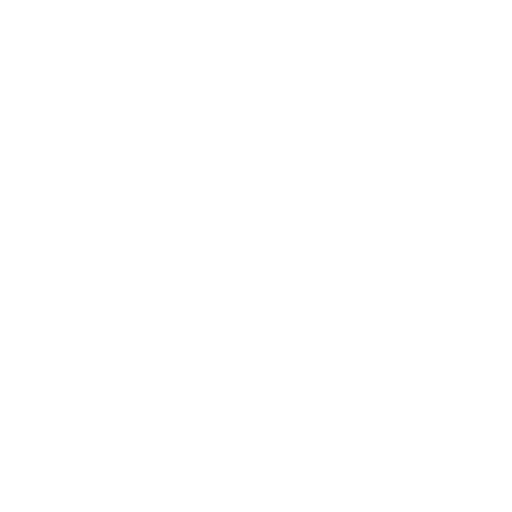
t = 0.00 s
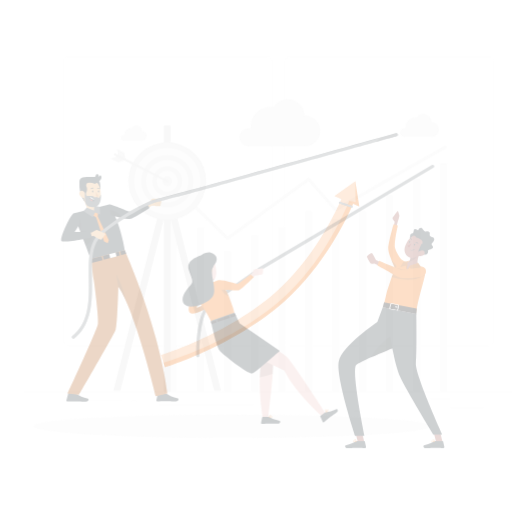
t = 0.25 s
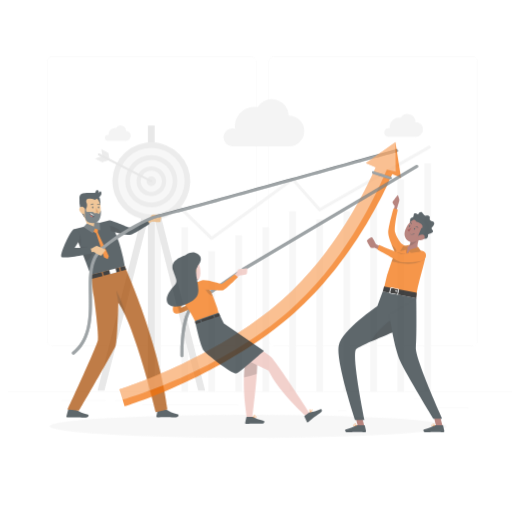
t = 0.50 s
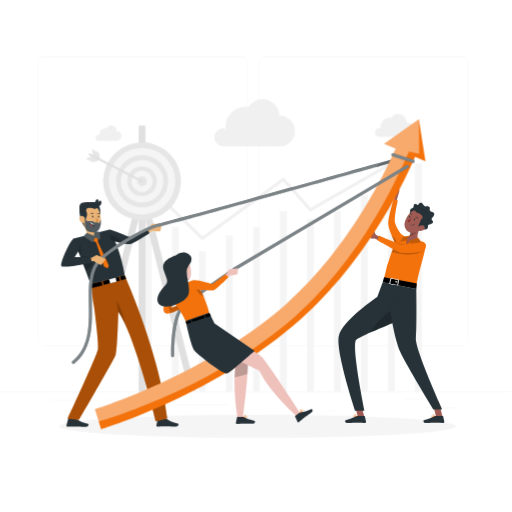
t = 0.75 s
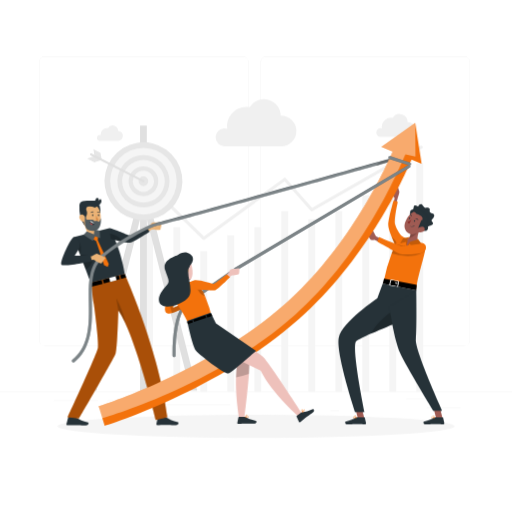
t = 1.00 s

The animated SVG that drew these frames (rendered in a browser with its animation timeline set to each time). Animation: 5 CSS @keyframes rules; one cycle of 1.00 s.

<svg class="animated" id="freepik_stories-team-goals" xmlns="http://www.w3.org/2000/svg" viewBox="0 0 500 500" version="1.1" xmlns:xlink="http://www.w3.org/1999/xlink" xmlns:svgjs="http://svgjs.com/svgjs"><style>svg#freepik_stories-team-goals:not(.animated) .animable {opacity: 0;}svg#freepik_stories-team-goals.animated #freepik--background-complete--inject-69 {animation: 1s 1 forwards cubic-bezier(.36,-0.01,.5,1.38) slideRight;animation-delay: 0s;}svg#freepik_stories-team-goals.animated #freepik--Shadow--inject-69 {animation: 1s 1 forwards cubic-bezier(.36,-0.01,.5,1.38) slideLeft;animation-delay: 0s;}svg#freepik_stories-team-goals.animated #freepik--character-1--inject-69 {animation: 1s 1 forwards cubic-bezier(.36,-0.01,.5,1.38) slideDown;animation-delay: 0s;}svg#freepik_stories-team-goals.animated #freepik--character-3--inject-69 {animation: 1s 1 forwards cubic-bezier(.36,-0.01,.5,1.38) slideUp;animation-delay: 0s;}svg#freepik_stories-team-goals.animated #freepik--Arrow--inject-69 {animation: 1s 1 forwards cubic-bezier(.36,-0.01,.5,1.38) zoomIn;animation-delay: 0s;}svg#freepik_stories-team-goals.animated #freepik--character-2--inject-69 {animation: 1s 1 forwards cubic-bezier(.36,-0.01,.5,1.38) slideRight;animation-delay: 0s;}            @keyframes slideRight {                0% {                    opacity: 0;                    transform: translateX(30px);                }                100% {                    opacity: 1;                    transform: translateX(0);                }            }                    @keyframes slideLeft {                0% {                    opacity: 0;                    transform: translateX(-30px);                }                100% {                    opacity: 1;                    transform: translateX(0);                }            }                    @keyframes slideDown {                0% {                    opacity: 0;                    transform: translateY(-30px);                }                100% {                    opacity: 1;                    transform: translateY(0);                }            }                    @keyframes slideUp {                0% {                    opacity: 0;                    transform: translateY(30px);                }                100% {                    opacity: 1;                    transform: inherit;                }            }                    @keyframes zoomIn {                0% {                    opacity: 0;                    transform: scale(0.5);                }                100% {                    opacity: 1;                    transform: scale(1);                }            }        </style><g id="freepik--background-complete--inject-69" class="animable" style="transform-origin: 250px 228.23px;"><rect y="382.4" width="500" height="0.25" style="fill: rgb(235, 235, 235); transform-origin: 250px 382.525px;" id="elv4c8fj6hfw" class="animable"></rect><rect x="416.78" y="398.49" width="33.12" height="0.25" style="fill: rgb(235, 235, 235); transform-origin: 433.34px 398.615px;" id="el15j6oou6rg8" class="animable"></rect><rect x="322.53" y="401.21" width="8.69" height="0.25" style="fill: rgb(235, 235, 235); transform-origin: 326.875px 401.335px;" id="eltywno3pvjcf" class="animable"></rect><rect x="396.59" y="389.21" width="19.19" height="0.25" style="fill: rgb(235, 235, 235); transform-origin: 406.185px 389.335px;" id="elsmuatthlazp" class="animable"></rect><rect x="52.46" y="390.89" width="43.19" height="0.25" style="fill: rgb(235, 235, 235); transform-origin: 74.055px 391.015px;" id="eln91qhf4b5sl" class="animable"></rect><rect x="104.56" y="390.89" width="6.33" height="0.25" style="fill: rgb(235, 235, 235); transform-origin: 107.725px 391.015px;" id="el901wqiflxp" class="animable"></rect><rect x="131.47" y="395.11" width="93.68" height="0.25" style="fill: rgb(235, 235, 235); transform-origin: 178.31px 395.235px;" id="elvjk1ohlgiuq" class="animable"></rect><path d="M237,337.8H43.91a5.71,5.71,0,0,1-5.7-5.71V60.66A5.71,5.71,0,0,1,43.91,55H237a5.71,5.71,0,0,1,5.71,5.71V332.09A5.71,5.71,0,0,1,237,337.8ZM43.91,55.2a5.46,5.46,0,0,0-5.45,5.46V332.09a5.46,5.46,0,0,0,5.45,5.46H237a5.47,5.47,0,0,0,5.46-5.46V60.66A5.47,5.47,0,0,0,237,55.2Z" style="fill: rgb(235, 235, 235); transform-origin: 140.46px 196.4px;" id="eljyx13jf98z" class="animable"></path><path d="M453.31,337.8H260.21a5.72,5.72,0,0,1-5.71-5.71V60.66A5.72,5.72,0,0,1,260.21,55h193.1A5.71,5.71,0,0,1,459,60.66V332.09A5.71,5.71,0,0,1,453.31,337.8ZM260.21,55.2a5.47,5.47,0,0,0-5.46,5.46V332.09a5.47,5.47,0,0,0,5.46,5.46h193.1a5.47,5.47,0,0,0,5.46-5.46V60.66a5.47,5.47,0,0,0-5.46-5.46Z" style="fill: rgb(235, 235, 235); transform-origin: 356.75px 196.4px;" id="elv5cjg3jfh5" class="animable"></path><rect x="142.7" y="198.49" width="6.73" height="184.16" style="fill: rgb(245, 245, 245); transform-origin: 146.065px 290.57px;" id="elcn0xbyfvqnk" class="animable"></rect><rect x="169.31" y="221.87" width="6.73" height="160.78" style="fill: rgb(245, 245, 245); transform-origin: 172.675px 302.26px;" id="elr9buagwll2l" class="animable"></rect><rect x="195.67" y="245.25" width="6.73" height="137.4" style="fill: rgb(245, 245, 245); transform-origin: 199.035px 313.95px;" id="el7p4vmsn4s77" class="animable"></rect><rect x="222.04" y="229.66" width="6.73" height="152.99" style="fill: rgb(245, 245, 245); transform-origin: 225.405px 306.155px;" id="elnxs3k8bkv8" class="animable"></rect><rect x="248.41" y="221.87" width="6.73" height="160.78" style="fill: rgb(245, 245, 245); transform-origin: 251.775px 302.26px;" id="elsanz2vk88ol" class="animable"></rect><rect x="274.77" y="206.28" width="6.73" height="176.37" style="fill: rgb(245, 245, 245); transform-origin: 278.135px 294.465px;" id="el63l3tyeggu" class="animable"></rect><rect x="301.14" y="214.08" width="6.73" height="168.57" style="fill: rgb(245, 245, 245); transform-origin: 304.505px 298.365px;" id="elh51393197oh" class="animable"></rect><rect x="327.51" y="206.28" width="6.73" height="176.37" style="fill: rgb(245, 245, 245); transform-origin: 330.875px 294.465px;" id="elbwu18sd8rl" class="animable"></rect><rect x="353.87" y="190.69" width="6.73" height="191.95" style="fill: rgb(245, 245, 245); transform-origin: 357.235px 286.665px;" id="el1v7q2ojigjd" class="animable"></rect><rect x="380.24" y="175.11" width="6.73" height="207.54" style="fill: rgb(245, 245, 245); transform-origin: 383.605px 278.88px;" id="el58jbhiz976f" class="animable"></rect><rect x="406.6" y="159.52" width="6.73" height="223.13" style="fill: rgb(245, 245, 245); transform-origin: 409.965px 271.085px;" id="elf46fozc6pj7" class="animable"></rect><path d="M199,234.3a1.52,1.52,0,0,1-1-.43l-56.34-54.93a1.5,1.5,0,0,1,2.1-2.15l55.43,54.05,78.07-57a1.51,1.51,0,0,1,2,.22L304.82,203l105.8-60.62a1.5,1.5,0,1,1,1.49,2.61L305.25,206.23a1.51,1.51,0,0,1-1.87-.31l-25.46-28.8-78,56.89A1.5,1.5,0,0,1,199,234.3Z" style="fill: rgb(240, 240, 240); transform-origin: 277.037px 188.241px;" id="elstcl0ww49ce" class="animable"></path><polygon points="192.65 381.5 143.48 187.59 145.94 177.9 143.38 177.9 143.38 122.52 136.78 122.52 136.78 177.9 134.22 177.9 136.68 187.59 87.5 381.5 94.31 381.5 136.78 214.02 136.78 382.52 143.38 382.52 143.38 214.02 185.85 381.5 192.65 381.5" style="fill: rgb(224, 224, 224); transform-origin: 140.075px 252.52px;" id="elka2r7td0xu" class="animable"></polygon><g id="elt6ttc99uy3f"><circle cx="140.08" cy="176.93" r="38.07" style="fill: rgb(230, 230, 230); transform-origin: 140.08px 176.93px; transform: rotate(-76.72deg);" class="animable"></circle></g><circle cx="140.08" cy="176.93" r="32.5" style="fill: rgb(245, 245, 245); transform-origin: 140.08px 176.93px;" id="eltcip20p4ds" class="animable"></circle><circle cx="140.08" cy="176.93" r="25.44" style="fill: rgb(230, 230, 230); transform-origin: 140.08px 176.93px;" id="elu3qfvrwjlu" class="animable"></circle><g id="ely6pc5a3vu8o"><circle cx="140.08" cy="176.93" r="20.85" style="fill: rgb(245, 245, 245); transform-origin: 140.08px 176.93px; transform: rotate(-22.5deg);" class="animable"></circle></g><g id="elru0a1edppin"><circle cx="140.08" cy="176.93" r="14.47" style="fill: rgb(230, 230, 230); transform-origin: 140.08px 176.93px; transform: rotate(-76.72deg);" class="animable"></circle></g><g id="elu2r4o35nxu"><circle cx="140.08" cy="176.93" r="10.39" style="fill: rgb(245, 245, 245); transform-origin: 140.08px 176.93px; transform: rotate(-22.5deg);" class="animable"></circle></g><path d="M144.79,176.93a4.72,4.72,0,1,1-4.71-4.72A4.71,4.71,0,0,1,144.79,176.93Z" style="fill: rgb(230, 230, 230); transform-origin: 140.07px 176.93px;" id="elevaj5b0vzj" class="animable"></path><polygon points="91.22 145.53 92.25 152.41 85.09 154.82 92.25 158.58 99.39 156.07 98.14 149.29 91.22 145.53" style="fill: rgb(230, 230, 230); transform-origin: 92.24px 152.055px;" id="elrb3g48mt7xa" class="animable"></polygon><path d="M140.08,177.93a1.07,1.07,0,0,1-.46-.11L88.39,151.56a1,1,0,0,1,.91-1.78L140.53,176a1,1,0,0,1,.44,1.34A1,1,0,0,1,140.08,177.93Z" style="fill: rgb(224, 224, 224); transform-origin: 114.474px 163.807px;" id="elmaybqovayyp" class="animable"></path><path d="M210.58,134.16a8.79,8.79,0,0,1,11.35-8.44,18.66,18.66,0,0,1,18.48-21.38,18.47,18.47,0,0,1,3.43.32,16.32,16.32,0,0,1,30.26,8.25h.28a15,15,0,1,1,0,30.08H219.14v0A8.81,8.81,0,0,1,210.58,134.16Z" style="fill: rgb(240, 240, 240); transform-origin: 250.005px 119.907px;" id="elcz6qi1rkjoc" class="animable"></path><path d="M367.47,129.32a4.25,4.25,0,0,1,4.25-4.25,4.5,4.5,0,0,1,1.22.18,9.36,9.36,0,0,1-.1-1.3,9,9,0,0,1,10.66-8.85,7.87,7.87,0,0,1,14.58,4h.13a7.25,7.25,0,0,1,0,14.5H371.6A4.24,4.24,0,0,1,367.47,129.32Z" style="fill: rgb(240, 240, 240); transform-origin: 386.465px 122.471px;" id="elloqiw7fdx5q" class="animable"></path><path d="M94.72,134.61a2.85,2.85,0,0,1,2.86-2.85,2.81,2.81,0,0,1,.82.12,6.4,6.4,0,0,1-.07-.88,6.05,6.05,0,0,1,6-6,6,6,0,0,1,1.12.11,5.28,5.28,0,0,1,9.8,2.67h.09a4.88,4.88,0,0,1,0,9.75H97.5A2.85,2.85,0,0,1,94.72,134.61Z" style="fill: rgb(240, 240, 240); transform-origin: 107.359px 130.044px;" id="elwe7c3jezf9a" class="animable"></path></g><g id="freepik--Shadow--inject-69" class="animable" style="transform-origin: 250px 416.24px;"><ellipse id="freepik--path--inject-69" cx="250" cy="416.24" rx="193.89" ry="11.32" style="fill: rgb(245, 245, 245); transform-origin: 250px 416.24px;" class="animable"></ellipse></g><g id="freepik--character-1--inject-69" class="animable" style="transform-origin: 224.151px 284.317px;"><path d="M138.38,225.56l6.86-3.92s2.64-4.07,3.43-4.26,9.49,0,9.49,0-1.31,5.64-1.45,6.75-8.44,0-8.44,0l-6.72,4Z" style="fill: rgb(235, 179, 118); transform-origin: 148.27px 222.713px;" id="elrnxuc6gltwb" class="animable"></path><path d="M74.49,408l-7.18-1.43a.56.56,0,0,0-.55.44l-1.93,7.18a1,1,0,0,0,.73,1.13l.21,0c2.54,0,4.39-.2,7.57-.2,2,0,7.88.21,10.59.21s3.07-2.68,2-2.92c-5-1.09-8.72-2.59-10.31-4A1.58,1.58,0,0,0,74.49,408Z" style="fill: rgb(38, 50, 56); transform-origin: 75.6529px 410.95px;" id="els8xcnikvms8" class="animable"></path><path d="M162.36,407.76h-7.84a.55.55,0,0,0-.55.44L152.69,414a1,1,0,0,0,.74,1.12l.21,0c2.54-.05,4.38-.2,7.57-.2,2,0,7.88.2,10.59.2s3.06-2.67,1.95-2.92c-5-1.08-8.72-2.59-10.31-4A1.49,1.49,0,0,0,162.36,407.76Z" style="fill: rgb(38, 50, 56); transform-origin: 163.51px 411.44px;" id="elqpzhp9269va" class="animable"></path><path d="M88.33,275.67l33.2-8.42c7.53,16.44,35.16,83.94,41.86,140.1l-11.24,2.85s-19.9-82.82-36.59-107c0,0-.89,36.76-2.7,42.11-1.49,4.4-35.66,63.27-35.66,63.27l-11.1-1.25S94,347.25,95.64,339.76c1.16-5.1-3.92-42.56-3.92-42.56-.89-3.34-2.23-17.17-2.23-17.17S88.49,276.36,88.33,275.67Z" style="fill: rgb(243, 114, 12); transform-origin: 114.745px 338.725px;" id="elan81ezmhs4" class="animable"></path><g id="el2atyuw6wbpv"><path d="M115.57,303.22a92.26,92.26,0,0,1,7.35,13.42c-2.3-12.94-9.43-25.47-9.43-25.47Z" style="isolation: isolate; opacity: 0.2; transform-origin: 118.205px 303.905px;" class="animable"></path></g><g id="elf0ut0tc6sjg"><path d="M88.33,275.67l33.2-8.42c7.53,16.44,35.16,83.94,41.86,140.1l-11.24,2.85s-19.9-82.82-36.59-107c0,0-.89,36.76-2.7,42.11-1.49,4.4-35.66,63.27-35.66,63.27l-11.1-1.25S94,347.25,95.64,339.76c1.16-5.1-3.92-42.56-3.92-42.56-.89-3.34-2.23-17.17-2.23-17.17S88.49,276.36,88.33,275.67Z" style="isolation: isolate; opacity: 0.3; transform-origin: 114.745px 338.725px;" class="animable"></path></g><path d="M146.05,226.13s-15.14,10.22-19.13,10.76c-1.59.22-4.87-.32-8.26-1-5.14-1.1-10.5-2.64-10.5-2.64l-.67-5.07-.71-5.42c1.2-.4,16.86,6,19.2,7s17.47-8,17.47-8Z" style="fill: rgb(38, 50, 56); transform-origin: 126.415px 229.35px;" id="elxgiel47ibhh" class="animable"></path><polygon points="99.23 273.33 100.21 277.17 89.49 280.03 88.49 276.05 99.23 273.33" id="elrxevw4zbhsg" class="animable" style="transform-origin: 94.35px 276.68px;"></polygon><polygon points="116.14 269.04 117.07 272.68 101.4 276.86 100.42 273.03 116.14 269.04" id="elb7g1emub0nt" class="animable" style="transform-origin: 108.745px 272.95px;"></polygon><polygon points="123.24 271.04 118.25 272.37 117.33 268.74 121.91 267.58 123.24 271.04" id="elaq3nxhjes9o" class="animable" style="transform-origin: 120.285px 269.975px;"></polygon><g id="eldq5pehhh7j6"><rect x="106.97" y="269.89" width="6.38" height="4.6" style="fill: rgb(255, 255, 255); transform-origin: 110.16px 272.19px; transform: rotate(165.77deg);" class="animable"></rect></g><path d="M121.9,267.57l-33.42,8.48c-1.63-4.41-3.29-8.85-4.91-13.18-1.19-3.17-2.36-6.28-3.5-9.29q-.43-1.16-.87-2.28l-1-2.66q-1.11-2.92-2.14-5.63l-1.84-4.81-.87-2.28-1.65-4.3,35.09-8.9C118.36,242.91,121.9,267.57,121.9,267.57Z" style="fill: rgb(38, 50, 56); transform-origin: 96.8px 249.385px;" id="elsdo76odlmnm" class="animable"></path><path d="M84.44,230.76c3.61,1.73,10.27-1.32,10.27-1.32s2.21-2.44.89-3.52c-2.68.35-2.51-.53-3.48-1.9A7.89,7.89,0,0,1,91,221.18a16.06,16.06,0,0,1-.27-1.69L80.2,215.71C82.59,219.57,86.3,226.88,84.44,230.76Z" style="fill: rgb(235, 179, 118); transform-origin: 88.1102px 223.501px;" id="elt9qekdu4idk" class="animable"></path><g id="elggevmrnbe3"><path d="M83.4,219.16c1.9,5.05,6.56,5.2,8.72,4.86A7.89,7.89,0,0,1,91,221.18Z" style="isolation: isolate; opacity: 0.2; transform-origin: 87.76px 221.645px;" class="animable"></path></g><path d="M97.12,200s2.75,8.3-1.22,12.35-6.66-11.82-6.66-11.82Z" style="fill: rgb(38, 50, 56); transform-origin: 93.6438px 206.506px;" id="elkn472tg2ni" class="animable"></path><path d="M83.92,221.39a7.85,7.85,0,0,0,9.39,1.48A8.76,8.76,0,0,0,97.55,218c.1-.28.19-.58.27-.88,1.34-5.59.5-14.82-5.59-17.3a8.51,8.51,0,0,0-11.73,8.5C80.86,214.55,80.78,218.21,83.92,221.39Z" style="fill: rgb(235, 179, 118); transform-origin: 89.4228px 211.493px;" id="elp2q67ic7o6" class="animable"></path><path d="M89.93,210.09c0,.5.26.91.6.91s.59-.41.6-.91-.27-.92-.6-.92S89.93,209.58,89.93,210.09Z" style="fill: rgb(38, 50, 56); transform-origin: 90.5301px 210.085px;" id="elbepw8yn54wu" class="animable"></path><path d="M95.65,210.09c0,.51.27.92.6.92s.59-.42.6-.92-.28-.91-.6-.91S95.65,209.61,95.65,210.09Z" style="fill: rgb(38, 50, 56); transform-origin: 96.2501px 210.095px;" id="el7rw53cmubc" class="animable"></path><path d="M93.83,210.34a17.83,17.83,0,0,0,2.41,4.33,2.91,2.91,0,0,1-2.43.45Z" style="fill: rgb(213, 135, 69); transform-origin: 95.025px 212.777px;" id="elg82sdnenmmr" class="animable"></path><path d="M97.74,207.75a.34.34,0,0,1-.31,0,2.38,2.38,0,0,0-2.11-.4.29.29,0,0,1-.21-.55h0a2.92,2.92,0,0,1,2.66.47.29.29,0,0,1,.08.41h0A.52.52,0,0,1,97.74,207.75Z" style="fill: rgb(38, 50, 56); transform-origin: 96.4124px 207.226px;" id="el44273eotsr" class="animable"></path><path d="M88.8,207.82a.38.38,0,0,1-.16-.06.3.3,0,0,1,0-.42h0a2.94,2.94,0,0,1,2.63-.7.3.3,0,0,1,.2.36h0a.31.31,0,0,1-.37.21h0a2.35,2.35,0,0,0-2.06.58A.3.3,0,0,1,88.8,207.82Z" style="fill: rgb(38, 50, 56); transform-origin: 90.0168px 207.201px;" id="elsllb41z4u7q" class="animable"></path><path d="M85.06,200.6l.6,1.15c-2,.77-1.5,3.13-1,4.18,1,2.26-.15,5.89-1.84,7.4,0,0-.11-1-.94-.72s-.35,5.46,1.41,7.86c0,0-2.59-2.13-4.25-7.51-1.53-5-1.89-9.17-.94-11.17Z" style="fill: rgb(38, 50, 56); transform-origin: 81.6182px 210.535px;" id="el6rhypj9kzit" class="animable"></path><path d="M77.78,213.44a5.91,5.91,0,0,0,3.39,3c2,.66,3-1.07,2.6-3-.42-1.69-1.93-4.14-4-3.95A2.64,2.64,0,0,0,77.78,213.44Z" style="fill: rgb(235, 179, 118); transform-origin: 80.6398px 213.031px;" id="elzbjf1mxthpr" class="animable"></path><path d="M85,223.89c2.94,2.06,8.67,2.73,11.48-1s1.91-9.72,1.91-9.72a9.33,9.33,0,0,1-1.8,3.66C95,214.91,92.3,216,92.3,216a3.89,3.89,0,0,0-2.3-1.44c-1.31-.13-5,.09-5,.09-1.18-.75-1.23-4.09-1.23-4.09l-.72.6S82.05,221.82,85,223.89Z" style="fill: rgb(38, 50, 56); transform-origin: 90.707px 218.062px;" id="elsd8ps3mjlkf" class="animable"></path><path d="M92.86,202.72s7-3.4,6.17-6.8-2.87.48-2.87.48.94-2.58-.9-3S94,194.63,93,195.62s-10.7-.45-13.83,1.49-.74,8.65-.74,8.65A13.46,13.46,0,0,1,92.86,202.72Z" style="fill: rgb(38, 50, 56); transform-origin: 88.3278px 199.546px;" id="elx666xatr7cl" class="animable"></path><g id="elc31d78br0ww"><path d="M85,223.89c2.94,2.06,8.67,2.73,11.48-1s1.91-9.72,1.91-9.72a9.33,9.33,0,0,1-1.8,3.66C95,214.91,92.3,216,92.3,216a3.89,3.89,0,0,0-2.3-1.44c-1.31-.13-5,.09-5,.09-1.18-.75-1.23-4.09-1.23-4.09l-.72.6S82.05,221.82,85,223.89Z" style="fill: rgb(255, 255, 255); opacity: 0.2; transform-origin: 90.707px 218.062px;" class="animable"></path></g><path d="M92.6,217.9a18.4,18.4,0,0,0-1.45,2.27L90.7,220c-2-.73-2.72-1.73-2.88-2.63a2.84,2.84,0,0,1,.11-1.3,2.91,2.91,0,0,1,.31-.69,10.18,10.18,0,0,0,3.68,2.25C92.33,217.81,92.6,217.9,92.6,217.9Z" style="fill: rgb(38, 50, 56); transform-origin: 90.1946px 217.775px;" id="elb27uh2ydvx5" class="animable"></path><path d="M91.92,217.64l-.45.66c-1.9-.69-3.15-1.43-3.54-2.22a2.91,2.91,0,0,1,.31-.69A10.18,10.18,0,0,0,91.92,217.64Z" style="fill: rgb(255, 255, 255); transform-origin: 89.925px 216.845px;" id="elrkr3ic3ad" class="animable"></path><path d="M90.7,220c-2-.73-2.72-1.73-2.88-2.63a7.15,7.15,0,0,1,2.09,1.26A2.57,2.57,0,0,1,90.7,220Z" style="fill: rgb(222, 87, 83); transform-origin: 89.26px 218.685px;" id="el4rt39qqpg8j" class="animable"></path><polygon points="96.03 229.45 95.44 234.63 106.24 257.64 105.17 260.69 101.64 259.06 93.94 235.59 88.28 231.76 92.4 229.5 96.03 229.45" style="fill: rgb(243, 114, 12); transform-origin: 97.26px 245.07px;" id="elo97pnqq10v7" class="animable"></polygon><polygon points="84.68 225.91 91.83 228.86 92.12 224.02 97.39 225.32 97.84 232.69 92.77 230.62 90.65 235.34 81.64 229.32 84.68 225.91" style="fill: rgb(38, 50, 56); transform-origin: 89.74px 229.68px;" id="ela2w1szbh24r" class="animable"></polygon><g id="elwjcp7jkmdk"><polygon points="84.68 225.91 91.83 228.86 92.12 224.02 97.39 225.32 97.84 232.69 92.77 230.62 90.65 235.34 81.64 229.32 84.68 225.91" style="fill: rgb(255, 255, 255); opacity: 0.2; transform-origin: 89.74px 229.68px;" class="animable"></polygon></g><g id="elqdahml8f1y"><path d="M78.19,248.64q-1.11-2.92-2.14-5.63l-1.84-4.81-.87-2.28c1-.49,3.55-.2,4.26,1C80.2,241.46,78.19,248.64,78.19,248.64Z" style="isolation: isolate; opacity: 0.2; transform-origin: 76.1356px 242.167px;" class="animable"></path></g><g id="el6sgymvehgmy"><path d="M90.72,253.72a13.37,13.37,0,0,1-7.15,9.15c-1.19-3.17-2.36-6.28-3.5-9.29q-.43-1.16-.87-2.28l-1-2.66,11.58,1.47Z" style="isolation: isolate; opacity: 0.2; transform-origin: 84.46px 255.755px;" class="animable"></path></g><g id="el00uz60i3rygg"><path d="M118.66,235.85c-5.14-1.1-10.5-2.64-10.5-2.64l-.67-5.07S116.94,229.15,118.66,235.85Z" style="isolation: isolate; opacity: 0.2; transform-origin: 113.075px 231.995px;" class="animable"></path></g><path d="M71.69,354a1.5,1.5,0,0,1-1-2.66c16.69-13.7,16.37-35.17,16.06-55.94-.24-15.66-.46-30.46,6.91-40.52,10.34-14.14,51.93-36.57,58.82-37.21,4.93-.49,155.3-42.28,234.13-64.31a1.5,1.5,0,0,1,.81,2.89c-9.33,2.61-228.48,63.84-234.66,64.41-5.93.55-47.1,22.89-56.68,36-6.77,9.25-6.56,23.56-6.33,38.7.3,20.48.65,43.7-17.16,58.31A1.48,1.48,0,0,1,71.69,354Z" style="fill: rgb(38, 50, 56); transform-origin: 229.328px 253.653px;" id="elno8kx9xqs7" class="animable"></path><g id="el3i2w0ejc91j"><path d="M387.47,156.24,366.91,162c-56.55,15.78-209,58.2-214.1,58.67-5.93.55-47.1,22.89-56.68,36-6.77,9.25-6.56,23.56-6.33,38.7.3,20.48.65,43.7-17.16,58.31a1.48,1.48,0,0,1-1,.34,1.5,1.5,0,0,1-1-2.66c16.69-13.7,16.37-35.17,16.06-55.94-.24-15.66-.46-30.46,6.91-40.52,10.34-14.14,51.93-36.57,58.82-37.21,4.64-.46,137.86-37.44,219.28-60.16l14.85-4.15a1.5,1.5,0,0,1,.81,2.89Z" style="fill: rgb(255, 255, 255); opacity: 0.4; transform-origin: 229.276px 253.673px;" class="animable"></path></g><g id="elbdkx9s83l9t"><path d="M387.47,156.24,366.91,162a26.8,26.8,0,0,1,4.9-4.48l14.85-4.15a1.5,1.5,0,0,1,.81,2.89Z" style="isolation: isolate; opacity: 0.2; transform-origin: 377.738px 157.657px;" class="animable"></path></g><path d="M81.91,250.8l7.86-.69s4.11-2.6,4.9-2.43,8.62,4,8.62,4-3.55,4.57-4.14,5.52-7.66-3.53-7.66-3.53l-7.79.83Z" style="fill: rgb(235, 179, 118); transform-origin: 92.6px 252.502px;" id="elvytix4rjlxr" class="animable"></path><path d="M71.69,231.62c-3.57,2.55-12.87,23.34-11.88,26.55s29.93-3.12,29.93-3.12l-1.28-5.41H72.89l3.7-5.84s2.28-2.22.88-7.38C76.46,232.7,71.69,231.62,71.69,231.62Z" style="fill: rgb(38, 50, 56); transform-origin: 74.7383px 245.349px;" id="el2u9rtnw3y9p" class="animable"></path></g><g id="freepik--character-3--inject-69" class="animable" style="transform-origin: 382.172px 298.495px;"><path d="M373.21,233.71l-5.93-2.81s-3-5.74-3.88-6.66-5.13,2.65-5.13,3.27,3.08,6.42,3.88,6.77a12.35,12.35,0,0,0,3.59,0l5.64,2.73Z" style="fill: rgb(159, 91, 83); transform-origin: 365.74px 230.55px;" id="el3ynyismfv6m" class="animable"></path><path d="M387.05,198.14l1.19-4.25s1.88-5.54,1.68-6.82a33,33,0,0,0-1.42-4.45s-5.2,6.33-5.2,7.12,2.06,3.66,2.06,3.66l-1,4.74Z" style="fill: rgb(159, 91, 83); transform-origin: 386.617px 190.38px;" id="elta2zr2rwkh" class="animable"></path><path d="M391.62,229.8s-4.48-5.57-5.8-10.75,2.67-22,2.67-22l-4.21-1.12s-5,17.21-5.17,23.49,9.17,24.71,9.17,24.71Z" style="fill: rgb(243, 114, 12); transform-origin: 385.364px 220.03px;" id="elrg49desq1q" class="animable"></path><g id="els5g4k1rntcf"><path d="M388.91,241.36l-.64,2.73s-3.22-6.35-5.85-12.87a16.38,16.38,0,0,1,5.91,7.91A14.09,14.09,0,0,1,388.91,241.36Z" style="isolation: isolate; opacity: 0.2; transform-origin: 385.665px 237.655px;" class="animable"></path></g><path d="M415.34,242a24.16,24.16,0,0,1-.42,3.46c-.46,2.5-1.24,5.45-2.13,8.7-.48,1.71-1,3.54-1.46,5.47-2.23,8.67-3.44,12.12-5.09,23.19l-31.65-7.51a151.78,151.78,0,0,1,7.79-27.75c.92-2.39,2-4.78,3.09-7.14a72.61,72.61,0,0,1,6.15-10.6s5.12,4.68,21.2,7.49C414.77,237.61,415.44,239.31,415.34,242Z" style="fill: rgb(243, 114, 12); transform-origin: 394.97px 256.32px;" id="el97qqkqhgzq4" class="animable"></path><g id="elinjam2yckfo"><path d="M411.36,238.39c0,1,3.79,5.76,3.56,7-.43.29-.94.61-1.52,1-10.71,6.23-24.76,3.07-31,1.14.92-2.39,3-6.78,4.08-9.14l7.51,1.67S406.27,237.26,411.36,238.39Z" style="isolation: isolate; opacity: 0.2; transform-origin: 398.665px 244.093px;" class="animable"></path></g><path d="M398.49,231.71c1.15-.44,10.59,1.91,9.89,2.11s-4.22,11-9.15,10.19S394.39,233.27,398.49,231.71Z" style="fill: rgb(243, 114, 12); transform-origin: 401.943px 237.854px;" id="el3m9p6vdtrtf" class="animable"></path><polygon points="355.75 408.66 349.81 409.95 346.34 396.29 352.29 395 355.75 408.66" style="fill: rgb(159, 91, 83); transform-origin: 351.045px 402.475px;" id="elgtlbsm5dbzg" class="animable"></polygon><path d="M348.33,407.47h7.39a.52.52,0,0,1,.51.42l1.2,5.41a.89.89,0,0,1-.69,1.07l-.2,0c-2.39,0-4.13-.19-7.13-.19-1.85,0-7.43.19-10,.19s-2.88-2.52-1.84-2.75c4.69-1,8.22-2.44,9.72-3.78A1.43,1.43,0,0,1,348.33,407.47Z" style="fill: rgb(38, 50, 56); transform-origin: 347.233px 410.919px;" id="elj53qnuqubmb" class="animable"></path><path d="M346.32,408.54a1.85,1.85,0,0,1-1.17-.31.84.84,0,0,1-.3-.77.43.43,0,0,1,.24-.41c.68-.35,2.64.86,2.86,1a.13.13,0,0,1,.07.14.14.14,0,0,1-.11.12A7.18,7.18,0,0,1,346.32,408.54Zm-.91-1.26a.28.28,0,0,0-.18,0s-.09.05-.1.17a.59.59,0,0,0,.2.51,2.93,2.93,0,0,0,2.16.11A5.79,5.79,0,0,0,345.41,407.28Z" style="fill: rgb(243, 114, 12); transform-origin: 346.432px 407.766px;" id="elt4g3zekynbp" class="animable"></path><path d="M347.87,408.32h-.07c-.62-.34-1.84-1.68-1.72-2.32a.48.48,0,0,1,.47-.38.76.76,0,0,1,.61.19c.7.57.85,2.32.86,2.4a.14.14,0,0,1-.07.13A.08.08,0,0,1,347.87,408.32Zm-1.22-2.47h-.07c-.19,0-.2.11-.21.15-.08.4.7,1.41,1.32,1.88A3.37,3.37,0,0,0,347,406,.48.48,0,0,0,346.65,405.85Z" style="fill: rgb(243, 114, 12); transform-origin: 347.046px 406.978px;" id="eltq3rbg22qlq" class="animable"></path><path d="M406.5,283.65s-5.13,24.46-17.13,31a12.76,12.76,0,0,1-4.45,1.51s-12.17,5-22.69,9.73c-6.4,2.89-12.19,5.71-14.26,7.29-5.48,4.17,7.94,69.27,7.94,69.27l-9.12.1s-19.19-57.64-16-72.77,37.63-38.29,37.63-38.29l5.3-14.58Z" style="fill: rgb(38, 50, 56); transform-origin: 368.466px 339.73px;" id="el6q4krir5y0q" class="animable"></path><g id="el0o0ahja56dti"><path d="M389.37,314.68a12.76,12.76,0,0,1-4.45,1.51s-12.17,5-22.69,9.73c6.77-12.45,18.84-20.54,18.84-20.54Z" style="isolation: isolate; opacity: 0.2; transform-origin: 375.8px 315.65px;" class="animable"></path></g><polygon points="432.21 408.66 426.27 409.95 422.8 396.29 428.75 395 432.21 408.66" style="fill: rgb(159, 91, 83); transform-origin: 427.505px 402.475px;" id="elbheddfrjrro" class="animable"></polygon><path d="M424.79,407.47h7.39a.52.52,0,0,1,.51.42l1.2,5.41a.89.89,0,0,1-.69,1.07l-.2,0c-2.39,0-4.13-.19-7.13-.19-1.85,0-7.43.19-10,.19s-2.88-2.52-1.84-2.75c4.69-1,8.22-2.44,9.72-3.78A1.43,1.43,0,0,1,424.79,407.47Z" style="fill: rgb(38, 50, 56); transform-origin: 423.693px 410.919px;" id="elho6oynv6ejm" class="animable"></path><path d="M422.78,408.54a1.85,1.85,0,0,1-1.17-.31.84.84,0,0,1-.3-.77.43.43,0,0,1,.24-.41c.68-.35,2.64.86,2.86,1a.13.13,0,0,1,.07.14.14.14,0,0,1-.11.12A7.18,7.18,0,0,1,422.78,408.54Zm-.91-1.26a.28.28,0,0,0-.18,0s-.09.05-.1.17a.59.59,0,0,0,.2.51,2.93,2.93,0,0,0,2.16.11A5.79,5.79,0,0,0,421.87,407.28Z" style="fill: rgb(243, 114, 12); transform-origin: 422.892px 407.766px;" id="elsmoe5ghuyd" class="animable"></path><path d="M424.33,408.32h-.07c-.62-.34-1.84-1.68-1.72-2.32a.48.48,0,0,1,.47-.38.76.76,0,0,1,.61.19c.7.57.85,2.32.86,2.4a.14.14,0,0,1-.07.13A.08.08,0,0,1,424.33,408.32Zm-1.22-2.47H423c-.19,0-.2.11-.21.15-.08.4.7,1.41,1.32,1.88a3.37,3.37,0,0,0-.72-1.9A.48.48,0,0,0,423.11,405.85Z" style="fill: rgb(243, 114, 12); transform-origin: 423.506px 406.978px;" id="elrtab3knibh" class="animable"></path><path d="M408.55,236.89c-1.49,1-8.36.62-8.36.62L397,241l-.31-5.77s-2.15-.89-1.56-1.51a5.63,5.63,0,0,0,4.14-1.39c1.39-1.36,1.66-3.55,1.64-5.72,0,0,0-.06,0-.08h0l5.87-3,4.06-2.09C408.93,225.56,406.2,233.29,408.55,236.89Z" style="fill: rgb(159, 91, 83); transform-origin: 402.934px 231.22px;" id="eldnwjx12rd36" class="animable"></path><g id="elu30t68axcrq"><path d="M408.72,224.9c-1.94,4.91-7,7.1-9.49,7.42,1.39-1.36,1.66-3.55,1.64-5.72a.28.28,0,0,0,0-.09l5.87-3C406.75,224.31,409,224.15,408.72,224.9Z" style="isolation: isolate; opacity: 0.2; transform-origin: 403.987px 227.915px;" class="animable"></path></g><path d="M412.45,224.7s3.81,2,5.08-.39-.54-2.53,1.33-3.39,4.53-1.46,3.92-3.27-2.5-2-.4-4,2.56-4.82-.58-5.37-1.94-3-2.1-4-1.92-1.7-3.83-1.3-2.71-2.43-3.89-3.31-2.81.2-3.24,1.39-1.56-.39-3.24-.59-1.29,1.57-1.81,3.22-1.55.58-2.75,1.94S399.63,216.27,412.45,224.7Z" style="fill: rgb(38, 50, 56); transform-origin: 412.242px 212.416px;" id="el43k9mo4foc8" class="animable"></path><path d="M414.11,219c-2.87,4.5-4.5,7.47-7.72,8.93a9.57,9.57,0,0,1-1.34.5c-6.26,1.84-11.42-4.19-9.77-10.16a20.62,20.62,0,0,1,1.2-3.14c2.24-4.69,6.55-9.49,11.7-8.86a8.23,8.23,0,0,1,7.24,9.13A8.34,8.34,0,0,1,414.11,219Z" style="fill: rgb(159, 91, 83); transform-origin: 405.222px 217.49px;" id="elpz5v1ic7707" class="animable"></path><path d="M405.3,216c-.21.45-.66.65-.94.5s-.31-.64-.08-1.06.67-.65.94-.5S405.54,215.59,405.3,216Z" style="fill: rgb(38, 50, 56); transform-origin: 404.79px 215.722px;" id="elxn7u4o6xvoe" class="animable"></path><path d="M400.45,213.33a.76.76,0,0,1-.94.49c-.27-.16-.31-.63-.07-1.06s.66-.65.94-.49S400.68,212.92,400.45,213.33Z" style="fill: rgb(38, 50, 56); transform-origin: 399.945px 213.035px;" id="elgnnicti4igv" class="animable"></path><path d="M401.88,214.4a17.74,17.74,0,0,1-4.09,2.52,2.82,2.82,0,0,0,1.84,1.53Z" style="fill: rgb(137, 43, 41); transform-origin: 399.835px 216.425px;" id="elu1i2isez2ul" class="animable"></path><path d="M408.2,214.88a.3.3,0,0,1-.28-.11,2.28,2.28,0,0,0-1.82-1,.29.29,0,1,1,0-.57h0a2.82,2.82,0,0,1,2.31,1.23.28.28,0,0,1-.05.4h0A.35.35,0,0,1,408.2,214.88Z" style="fill: rgb(38, 50, 56); transform-origin: 407.114px 214.039px;" id="elznfghykfa3d" class="animable"></path><path d="M400.8,221.13h0a4.39,4.39,0,0,0,4-.67.16.16,0,0,0,0-.21.15.15,0,0,0-.21,0h0a4.23,4.23,0,0,1-3.74.6.13.13,0,0,0-.18.09v0a.13.13,0,0,0,.09.18Z" style="fill: rgb(38, 50, 56); transform-origin: 402.749px 220.776px;" id="eltn68ihfdl1k" class="animable"></path><path d="M400,209.18a.32.32,0,0,1,0-.17.29.29,0,0,1,.38-.14h0a2.86,2.86,0,0,1,1.64,2.07.29.29,0,0,1-.25.32h0a.29.29,0,0,1-.32-.25h0a2.31,2.31,0,0,0-1.32-1.61A.32.32,0,0,1,400,209.18Z" style="fill: rgb(38, 50, 56); transform-origin: 401.005px 210.053px;" id="el1clrh64rx7e" class="animable"></path><path d="M404.12,206.69c1.46.18,2.18,2,2.18,2a32.68,32.68,0,0,1,5.1,2.38,3.44,3.44,0,0,1,1.18,3.43c-.05.48-1.23.92-1.23.92s-2.16,5.1-2.75,6.51l.3,4.71a24.91,24.91,0,0,0,9.17-10.33c3.41-7.1-10.82-13.35-10.82-13.35Z" style="fill: rgb(38, 50, 56); transform-origin: 411.359px 214.8px;" id="el6x87abe9k8q" class="animable"></path><path d="M413.25,226.12a5.74,5.74,0,0,1-4.35.48c-1.93-.58-1.82-2.56-.39-3.83,1.28-1.1,3.85-2.19,5.34-.91A2.55,2.55,0,0,1,413.25,226.12Z" style="fill: rgb(159, 91, 83); transform-origin: 411.093px 224.054px;" id="el8e0k2etcirq" class="animable"></path><path d="M408.38,233.82l-7.95,2.29L397,240.76l.93-5.69s-.85-1.31.56-3.36l-4.84,1-2.92,4.88,5.68-1.33.39,5.67,3.31-3.9,2.71,4.28,8.06-5.11Z" style="fill: rgb(243, 114, 12); transform-origin: 400.805px 237.01px;" id="elawbb42b5mrn" class="animable"></path><g id="elcd1ukiyzc5h"><path d="M408.38,233.82l-7.95,2.29L397,240.76l.93-5.69s-.85-1.31.56-3.36l-4.84,1-2.92,4.88,5.68-1.33.39,5.67,3.31-3.9,2.71,4.28,8.06-5.11Z" style="isolation: isolate; opacity: 0.2; transform-origin: 400.805px 237.01px;" class="animable"></path></g><polygon points="375.01 272 373.77 276.94 406.49 283.65 406.98 278.16 375.01 272" id="elgixsxc2t8s6" class="animable" style="transform-origin: 390.375px 277.825px;"></polygon><path d="M389.62,274.59c-.26-.37-7.54-1.94-8.23-1.42,0,0-1.41,4.87-1.17,5.38s7.32,1.5,8,1.64S389.88,275,389.62,274.59Zm-2,5c-.54-.11-6.36-.92-6.56-1.34s1-4.42,1-4.42c.57-.43,6.55.86,6.76,1.16S388.16,279.65,387.62,279.54Z" style="fill: rgb(255, 255, 255); transform-origin: 384.928px 276.629px;" id="elgi85nz004po" class="animable"></path><path d="M387.9,276.25l-1.45-.3a.54.54,0,0,0-.62.38v0a.54.54,0,0,0,.42.68l1.45.28a.54.54,0,0,0,.21-1.06Z" style="fill: rgb(255, 255, 255); transform-origin: 387.076px 276.62px;" id="eldvuqxeei71" class="animable"></path><path d="M406.49,283.65s.63,37-.41,47.8S432,401.36,432,401.36h-8.73s-26.45-43.28-32.51-56.6-10.54-45.1-10.54-45.1Z" style="fill: rgb(38, 50, 56); transform-origin: 406.11px 342.505px;" id="elkf1a4ln1s9" class="animable"></path><path d="M415.45,239.4c-1.35-3.06-22.08,1.47-23.95.94s-21.33-8.68-21.33-8.68L368.48,236s17.45,10,21.27,11.58,19.09.82,23-.87A5.38,5.38,0,0,0,415.45,239.4Z" style="fill: rgb(243, 114, 12); transform-origin: 392.24px 240.052px;" id="elx060eaoa75r" class="animable"></path></g><g id="freepik--Arrow--inject-69" class="animable" style="transform-origin: 254.08px 267.89px;"><path d="M411.78,159.93l-6.28-40-33.08,23.39,11,4.66c-10.62,24.34-45.07,95.65-104.35,148.23C203.38,363.36,97.44,396.4,96.38,396.72l5.86,19.13c4.5-1.38,111.08-34.58,190.14-104.71,63-55.88,98.42-129.58,109.54-155.38Z" style="fill: rgb(243, 114, 12); transform-origin: 254.08px 267.89px;" id="el4bju1vulxc" class="animable"></path><g id="ely5xgfesyjr"><path d="M405.78,152.93l-.28-33-33.08,23.39,11,4.66c-10.62,24.34-45.07,95.65-104.35,148.23C203.38,363.36,97.44,396.4,96.38,396.72l1.86,12.13c4.5-1.38,111.08-31.58,190.14-101.71,63-55.88,96.42-130.58,107.54-156.38Z" style="fill: rgb(255, 255, 255); isolation: isolate; opacity: 0.4; transform-origin: 251.08px 264.39px;" class="animable"></path></g><path d="M400,161.62a1.47,1.47,0,0,1-.46-.07l-19.21-6.21a1.5,1.5,0,1,1,.92-2.85l19.21,6.2a1.5,1.5,0,0,1-.46,2.93Z" style="fill: rgb(38, 50, 56); transform-origin: 390.357px 157.004px;" id="el21aeazcp5yz" class="animable"></path><g id="elyz5vk334ppr"><path d="M400,161.62a1.47,1.47,0,0,1-.46-.07l-19.21-6.21a1.5,1.5,0,1,1,.92-2.85l19.21,6.2a1.5,1.5,0,0,1-.46,2.93Z" style="fill: rgb(255, 255, 255); opacity: 0.4; transform-origin: 390.357px 157.004px;" class="animable"></path></g></g><g id="freepik--character-2--inject-69" class="animable" style="transform-origin: 277.944px 287.47px;"><path d="M169.93,348.82a1.5,1.5,0,0,1-1.5-1.5c0-47.74,13.87-54,16.47-54.77L229,261.7l.1-.06L398.52,161.18a1.5,1.5,0,0,1,1.53,2.58L230.71,264.19l-44.31,31a1.59,1.59,0,0,1-.63.26c-.11,0-14.34,3.5-14.34,51.9A1.5,1.5,0,0,1,169.93,348.82Z" style="fill: rgb(38, 50, 56); transform-origin: 284.597px 254.902px;" id="eldlmw8d51evp" class="animable"></path><g id="elpjcb2almxa"><path d="M169.93,348.82a1.5,1.5,0,0,1-1.5-1.5c0-47.74,13.87-54,16.47-54.77L229,261.7l.1-.06L398.52,161.18a1.5,1.5,0,0,1,1.53,2.58L230.71,264.19l-44.31,31a1.59,1.59,0,0,1-.63.26c-.11,0-14.34,3.5-14.34,51.9A1.5,1.5,0,0,1,169.93,348.82Z" style="fill: rgb(255, 255, 255); opacity: 0.4; transform-origin: 284.597px 254.902px;" class="animable"></path></g><path d="M181.45,299.28s-7.71,5-13.57,6.51a8.42,8.42,0,0,1-4.49.25c-4.36-1.38-1.77-9.82.83-15.15.42-.87.84-1.65,1.23-2.31l7.62,4.71s-4.62,6.59-4.09,7,7.65-3.56,8-3.69S181.45,299.28,181.45,299.28Z" style="fill: rgb(243, 114, 12); transform-origin: 171.249px 297.407px;" id="elwb77pyrn7c" class="animable"></path><g id="el6qu0nnac2j"><path d="M181.45,299.28s-7.71,5-13.57,6.51a93.34,93.34,0,0,1-3.66-14.9c.42-.87.84-1.65,1.23-2.31l7.62,4.71s-4.62,6.59-4.09,7,7.65-3.56,8-3.69S181.45,299.28,181.45,299.28Z" style="isolation: isolate; opacity: 0.2; transform-origin: 172.835px 297.185px;" class="animable"></path></g><path d="M219,270.26l4.52-4A15,15,0,0,1,225,263c.49-.41,8.72-1.05,8.72-1.05s.16,4.35-.49,5.48-7.37,1.62-7.37,1.62l-3.6,3.47Z" style="fill: rgb(238, 193, 187); transform-origin: 226.369px 267.235px;" id="eln9jh574zhf8" class="animable"></path><path d="M243.08,365.05c-1.29,18.56-4.74,44.9-4.74,44.9l-4.44,1s-4.1-22.05-3.45-42.51a97.91,97.91,0,0,1,1.26-13.31s-15.38-5.91-26.06-11.2c-5.1-2.52-9.13-4.91-9.9-6.45-2.38-4.75,8.44-15.91,8.44-15.91.34.27,6.87,4.43,14.47,9.36,10.09,6.54,22.06,14.44,24,16.41C243.82,348.47,243.72,355.79,243.08,365.05Z" style="fill: rgb(238, 193, 187); transform-origin: 219.479px 366.26px;" id="eliu9onnq6chr" class="animable"></path><g id="eloungg7k25xr"><path d="M243.08,365.05a75.15,75.15,0,0,1-12.63,3.37,97.91,97.91,0,0,1,1.26-13.31s-15.38-5.91-26.06-11.2l13-13c10.09,6.54,22.06,14.44,24,16.41C243.82,348.47,243.72,355.79,243.08,365.05Z" style="isolation: isolate; opacity: 0.2; transform-origin: 224.6px 349.665px;" class="animable"></path></g><path d="M208.46,318.47s42.67,24.53,48.47,30.07,39.28,57.31,39.28,57.31l-2.82,2.69S265.59,384.68,254.5,362l-46-22.23Z" style="fill: rgb(238, 193, 187); transform-origin: 252.335px 363.505px;" id="eli94eh42byqk" class="animable"></path><path d="M176,273.18a1.19,1.19,0,0,0,.22.12,9,9,0,0,0,3.4,1.11c3.48.31,5.72-.47,7-2.21h0c1.78-2.58,1.74-6.7.76-11.55a18.55,18.55,0,0,0-1.87-5.56s0-.07,0-.08l-.12-.2a6.72,6.72,0,0,0-5.47-3.38,13.37,13.37,0,0,0-2.93.08C167.49,252.74,168,268.76,176,273.18Z" style="fill: rgb(238, 193, 187); transform-origin: 178.992px 262.93px;" id="el8voowl12t63" class="animable"></path><g id="elxvhzmzah2k"><path d="M176.26,273.3a8.74,8.74,0,0,0,3.39,1c3.47.31,5.7-.59,7-2.34a9.67,9.67,0,0,1-6.11.35A5,5,0,0,0,176.26,273.3Z" style="isolation: isolate; opacity: 0.2; transform-origin: 181.455px 273.16px;" class="animable"></path></g><path d="M175.62,281.12c-.83,2.68,2.6,4.1,2.6,4.1,6-2,7.35-4.93,7.35-4.93-4.6-3-2.58-9.94-2.58-9.94l-1,.4-7,.74s1.59,3.83,1.77,4.69v0C177.64,280.69,175.62,281.12,175.62,281.12Z" style="fill: rgb(235, 179, 118); transform-origin: 180.28px 277.785px;" id="el335ng9im9bj" class="animable"></path><path d="M185.57,255s1.46,6.61-4.47,10.36c0,0-1.75,7.33-5.74,8-5.44.9-11.33-6.19-10.55-14.37C165.83,248.41,181.25,245.4,185.57,255Z" style="fill: rgb(38, 50, 56); transform-origin: 175.235px 261.32px;" id="el90zrkxaxsrh" class="animable"></path><path d="M184,263c-.15-1-1.23-2.68-2.82-2.21s-2,4.74,2.26,5.09C184.09,266,184.35,265.2,184,263Z" style="fill: rgb(235, 179, 118); transform-origin: 182.108px 263.3px;" id="el6laorcnhkx" class="animable"></path><path d="M294.35,402.67l-4.6,3.54a.54.54,0,0,0-.15.65l2.34,5a.89.89,0,0,0,1.19.42,1,1,0,0,0,.17-.1c1.86-1.49,1.92-1.72,4.29-3.54,1.45-1.12,6-4.36,8-5.91s.74-3.74-.22-3.29c-4.32,2-8,3.07-10,2.92A1.47,1.47,0,0,0,294.35,402.67Z" style="fill: rgb(38, 50, 56); transform-origin: 298.101px 405.874px;" id="eljfv8zuiv1cq" class="animable"></path><path d="M295.35,402.58a.14.14,0,0,1-.19-.18c.09-.24.91-2.39,1.65-2.52a.43.43,0,0,1,.44.17.85.85,0,0,1,.23.79,1.82,1.82,0,0,1-.73,1A6.9,6.9,0,0,1,295.35,402.58Zm.21-.41a2.91,2.91,0,0,0,1.64-1.4.58.58,0,0,0-.16-.53c-.08-.08-.15-.1-.18-.07a.38.38,0,0,0-.17.08A5.9,5.9,0,0,0,295.56,402.17Z" style="fill: rgb(243, 114, 12); transform-origin: 296.325px 401.232px;" id="elw7wqbnm0b8" class="animable"></path><path d="M295.34,402.63a.16.16,0,0,1-.13-.06c0-.07-1-1.54-.79-2.42a.82.82,0,0,1,.37-.52.48.48,0,0,1,.6,0c.49.43.34,2.22.05,2.87l-.05.05Zm-.67-2.46a3.44,3.44,0,0,0,.59,1.94,3.3,3.3,0,0,0-.1-2.28s-.11-.11-.25,0l-.06,0A.55.55,0,0,0,294.67,400.17Z" style="fill: rgb(243, 114, 12); transform-origin: 295.05px 401.077px;" id="elsfc5kjho2pr" class="animable"></path><path d="M239.12,407l-5.81.11a.54.54,0,0,0-.5.43l-1.09,5.41a.89.89,0,0,0,.71,1,.68.68,0,0,0,.2,0c2.37-.09,2.56-.24,5.55-.3,1.84,0,7.39.05,9.93,0s2.82-2.57,1.78-2.78c-4.69-.92-8.22-2.26-9.74-3.57A1.45,1.45,0,0,0,239.12,407Z" style="fill: rgb(38, 50, 56); transform-origin: 241.084px 410.475px;" id="eleluxx59abq" class="animable"></path><path d="M239.64,407.64a.13.13,0,0,1-.11-.12.12.12,0,0,1,.06-.14c.21-.14,2.14-1.38,2.82-1.05a.44.44,0,0,1,.26.4.86.86,0,0,1-.29.77,1.77,1.77,0,0,1-1.16.33A7,7,0,0,1,239.64,407.64Zm.41-.21a2.91,2.91,0,0,0,2.15-.15.58.58,0,0,0,.18-.52c0-.11-.06-.16-.09-.16a.43.43,0,0,0-.19,0A5.91,5.91,0,0,0,240.05,407.43Z" style="fill: rgb(243, 114, 12); transform-origin: 241.102px 407.054px;" id="elolr8c5od57p" class="animable"></path><path d="M239.6,407.67a.13.13,0,0,1-.07-.13c0-.08.11-1.82.8-2.41a.76.76,0,0,1,.61-.19.47.47,0,0,1,.47.37c.13.63-1,2-1.67,2.34h-.07A.1.1,0,0,1,239.6,407.67Zm.92-2.37a3.46,3.46,0,0,0-.68,1.91c.62-.48,1.37-1.51,1.28-1.9,0,0,0-.14-.21-.14h-.07A.48.48,0,0,0,240.52,405.3Z" style="fill: rgb(243, 114, 12); transform-origin: 240.475px 406.302px;" id="elnaga2ocx1w" class="animable"></path><path d="M207.27,311.9l-21.17,8.89c-8.75-21.75-20.65-32.21-20.65-32.21,8.48-10.17,24.14-14.85,24.14-14.85a27.83,27.83,0,0,1,5.91,6.64,59.51,59.51,0,0,1,4.6,8.59A121,121,0,0,1,207.27,311.9Z" style="fill: rgb(243, 114, 12); transform-origin: 186.36px 297.26px;" id="elxjt99milqnn" class="animable"></path><path d="M185.37,259.42s6.65-6.78.28-11.25-12.69,1.5-12.69,1.5-15.13,3.81-11.81,13.86,5.44,10.88.69,16.1-9.59,12.92-4.63,17.77,22.06-.35,27.19-7.79S180.19,266.4,185.37,259.42Z" style="fill: rgb(38, 50, 56); transform-origin: 171.768px 272.897px;" id="elpve31xnlmur" class="animable"></path><path d="M205.73,305.38l-23,7.89s5.09,25.05,8.78,29.24,28.36,23.59,31.85,22.06S250,342.51,250,342.51l-39.17-26.86Z" style="fill: rgb(38, 50, 56); transform-origin: 216.365px 335.018px;" id="el03qxy6coghx3" class="animable"></path><polygon points="202.38 310.09 207.27 308.47 206.06 306.05 201.43 307.68 202.38 310.09" id="el0lea7skzztq" class="animable" style="transform-origin: 204.35px 308.07px;"></polygon><polygon points="187.76 312.49 182.75 314.25 183.42 316.39 188.32 314.76 187.76 312.49" id="el5eai88zwrmu" class="animable" style="transform-origin: 185.535px 314.44px;"></polygon><polygon points="189.37 314.41 201.4 310.42 200.5 308 188.71 312.15 189.37 314.41" id="elrbflor54a2s" class="animable" style="transform-origin: 195.055px 311.205px;"></polygon><g id="el5dom9jhhn6m"><path d="M200.1,289c-5.06-.59-7.91-8.2-7.91-8.2a27.68,27.68,0,0,1,3.31-.39A59.51,59.51,0,0,1,200.1,289Z" style="isolation: isolate; opacity: 0.2; transform-origin: 196.145px 284.705px;" class="animable"></path></g><path d="M189.59,273.73c5.5-.82,17.8,3.64,18.87,3.59s13-9.43,13-9.43l3.1,2.73s-12.5,12.89-15.07,13-16-.86-16-.86-3.29-1.17-3.92-4.14A10.36,10.36,0,0,1,189.59,273.73Z" style="fill: rgb(243, 114, 12); transform-origin: 206.924px 275.759px;" id="eldt0esthht0d" class="animable"></path></g><defs>     <filter id="active" height="200%">         <feMorphology in="SourceAlpha" result="DILATED" operator="dilate" radius="2"></feMorphology>                <feFlood flood-color="#32DFEC" flood-opacity="1" result="PINK"></feFlood>        <feComposite in="PINK" in2="DILATED" operator="in" result="OUTLINE"></feComposite>        <feMerge>            <feMergeNode in="OUTLINE"></feMergeNode>            <feMergeNode in="SourceGraphic"></feMergeNode>        </feMerge>    </filter>    <filter id="hover" height="200%">        <feMorphology in="SourceAlpha" result="DILATED" operator="dilate" radius="2"></feMorphology>                <feFlood flood-color="#ff0000" flood-opacity="0.5" result="PINK"></feFlood>        <feComposite in="PINK" in2="DILATED" operator="in" result="OUTLINE"></feComposite>        <feMerge>            <feMergeNode in="OUTLINE"></feMergeNode>            <feMergeNode in="SourceGraphic"></feMergeNode>        </feMerge>            <feColorMatrix type="matrix" values="0   0   0   0   0                0   1   0   0   0                0   0   0   0   0                0   0   0   1   0 "></feColorMatrix>    </filter></defs></svg>